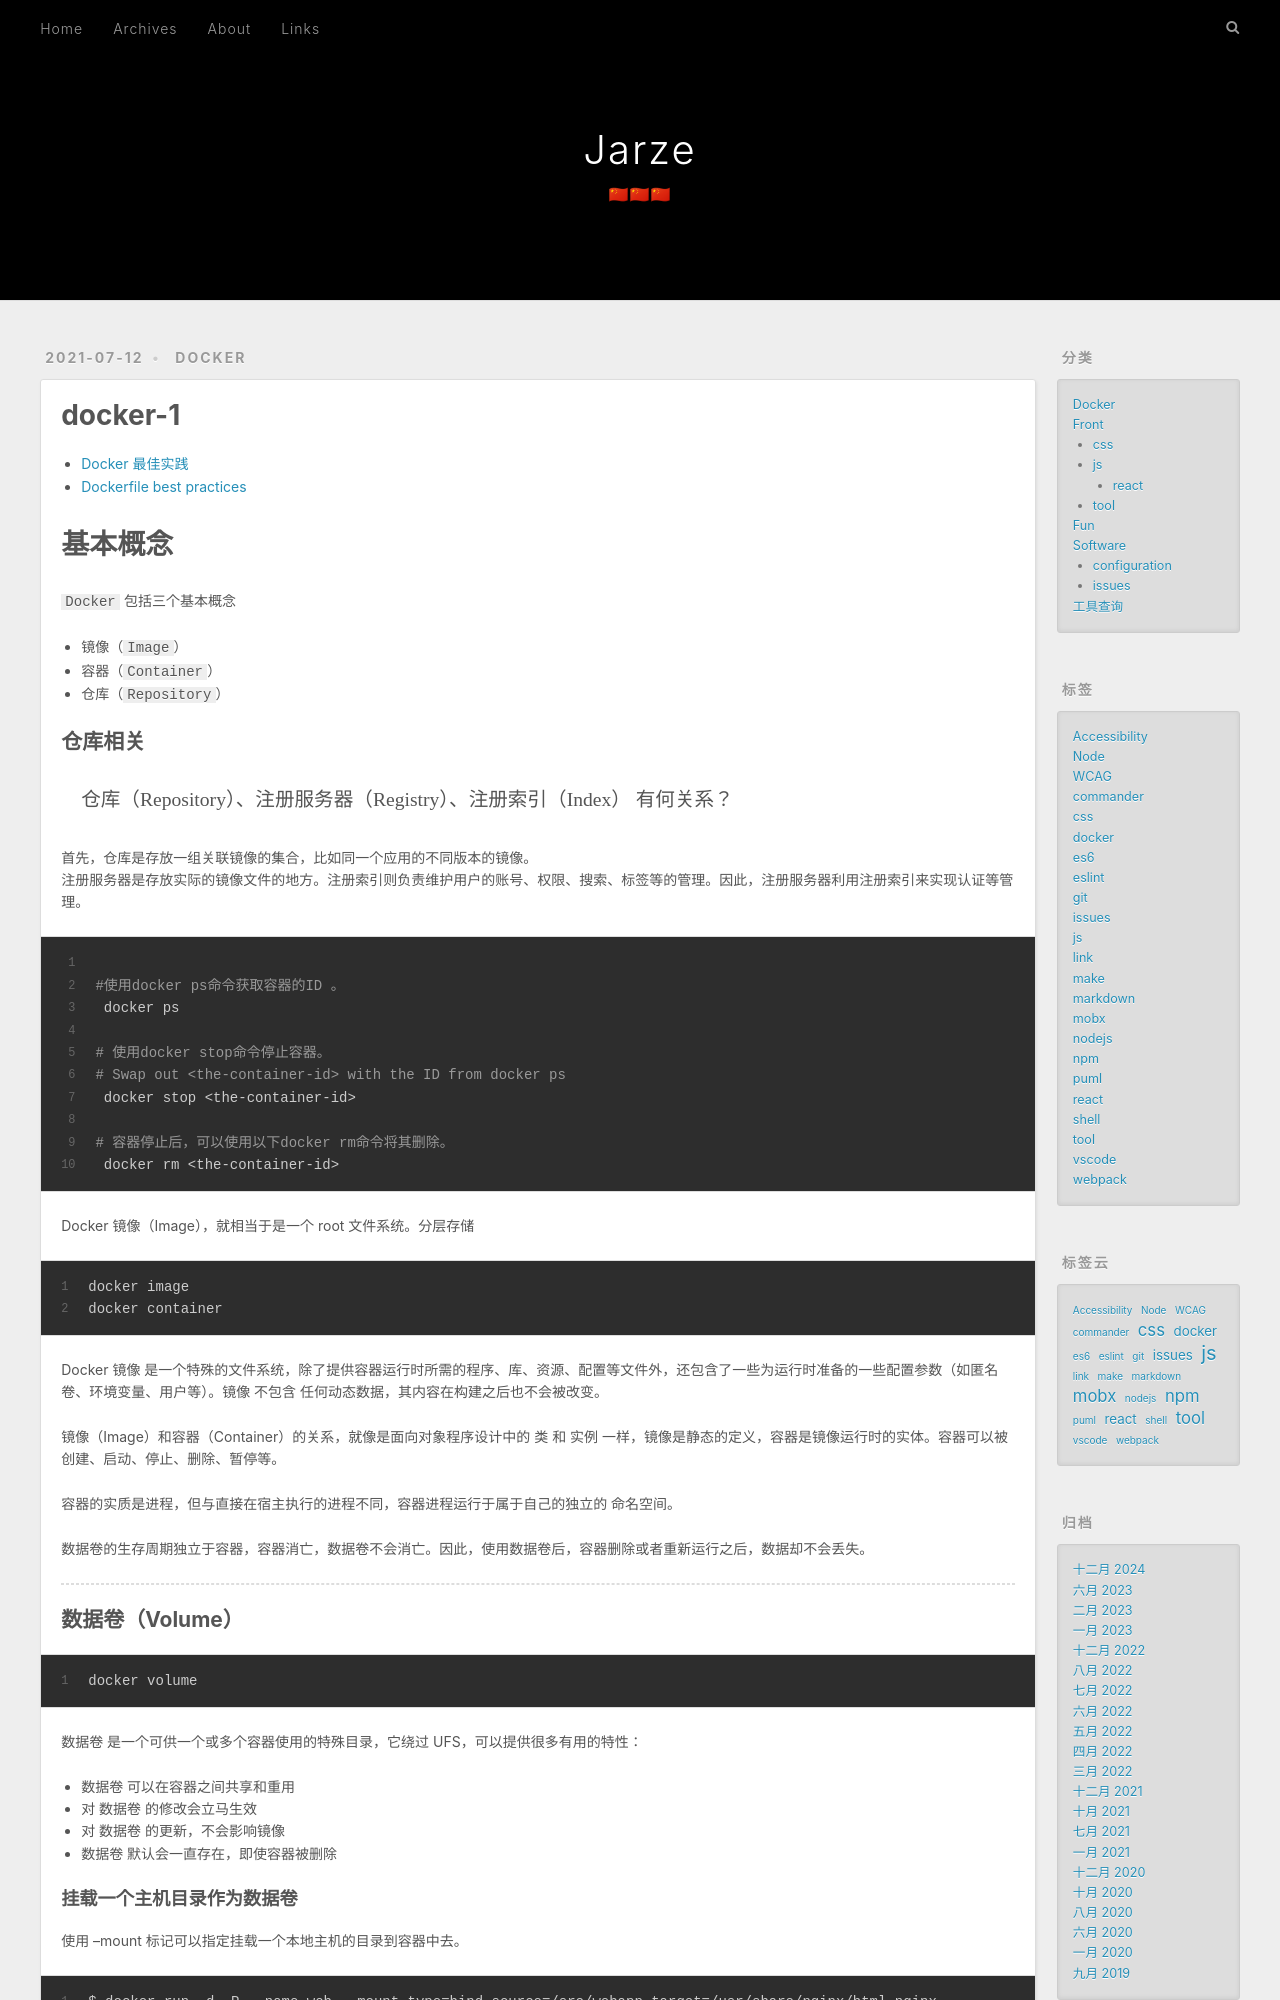

repository: jarze/Blog · page: docker-1/index.html · generator: jekyll

---
title: docker-1
date: 2021-07-12 11:41:34
tags: docker
categories: Docker
---

- [Docker 最佳实践](https://yeasy.gitbook.io/docker_practice/appendix/best_practices)
- [Dockerfile best practices](https://docs.docker.com/develop/develop-images/dockerfile_best-practices/)

# 基本概念

`Docker` 包括三个基本概念

- 镜像（`Image`）
- 容器（`Container`）
- 仓库（`Repository`）

<!-- more -->

## 仓库相关

> 仓库（Repository）、注册服务器（Registry）、注册索引（Index） 有何关系？

首先，仓库是存放一组关联镜像的集合，比如同一个应用的不同版本的镜像。
注册服务器是存放实际的镜像文件的地方。注册索引则负责维护用户的账号、权限、搜索、标签等的管理。因此，注册服务器利用注册索引来实现认证等管理。

```bash

#使用docker ps命令获取容器的ID 。
 docker ps

# 使用docker stop命令停止容器。
# Swap out <the-container-id> with the ID from docker ps
 docker stop <the-container-id>

# 容器停止后，可以使用以下docker rm命令将其删除。
 docker rm <the-container-id>

```

Docker 镜像（Image），就相当于是一个 root 文件系统。分层存储

```
docker image
docker container
```

Docker 镜像 是一个特殊的文件系统，除了提供容器运行时所需的程序、库、资源、配置等文件外，还包含了一些为运行时准备的一些配置参数（如匿名卷、环境变量、用户等）。镜像 不包含 任何动态数据，其内容在构建之后也不会被改变。

镜像（Image）和容器（Container）的关系，就像是面向对象程序设计中的 类 和 实例 一样，镜像是静态的定义，容器是镜像运行时的实体。容器可以被创建、启动、停止、删除、暂停等。

容器的实质是进程，但与直接在宿主执行的进程不同，容器进程运行于属于自己的独立的 命名空间。

数据卷的生存周期独立于容器，容器消亡，数据卷不会消亡。因此，使用数据卷后，容器删除或者重新运行之后，数据却不会丢失。

---

## 数据卷（Volume）

```
docker volume
```

数据卷 是一个可供一个或多个容器使用的特殊目录，它绕过 UFS，可以提供很多有用的特性：

- 数据卷 可以在容器之间共享和重用
- 对 数据卷 的修改会立马生效
- 对 数据卷 的更新，不会影响镜像
- 数据卷 默认会一直存在，即使容器被删除

### 挂载一个主机目录作为数据卷

使用 --mount 标记可以指定挂载一个本地主机的目录到容器中去。

```
$ docker run -d -P --name web --mount type=bind,source=/src/webapp,target=/usr/share/nginx/html nginx
```
